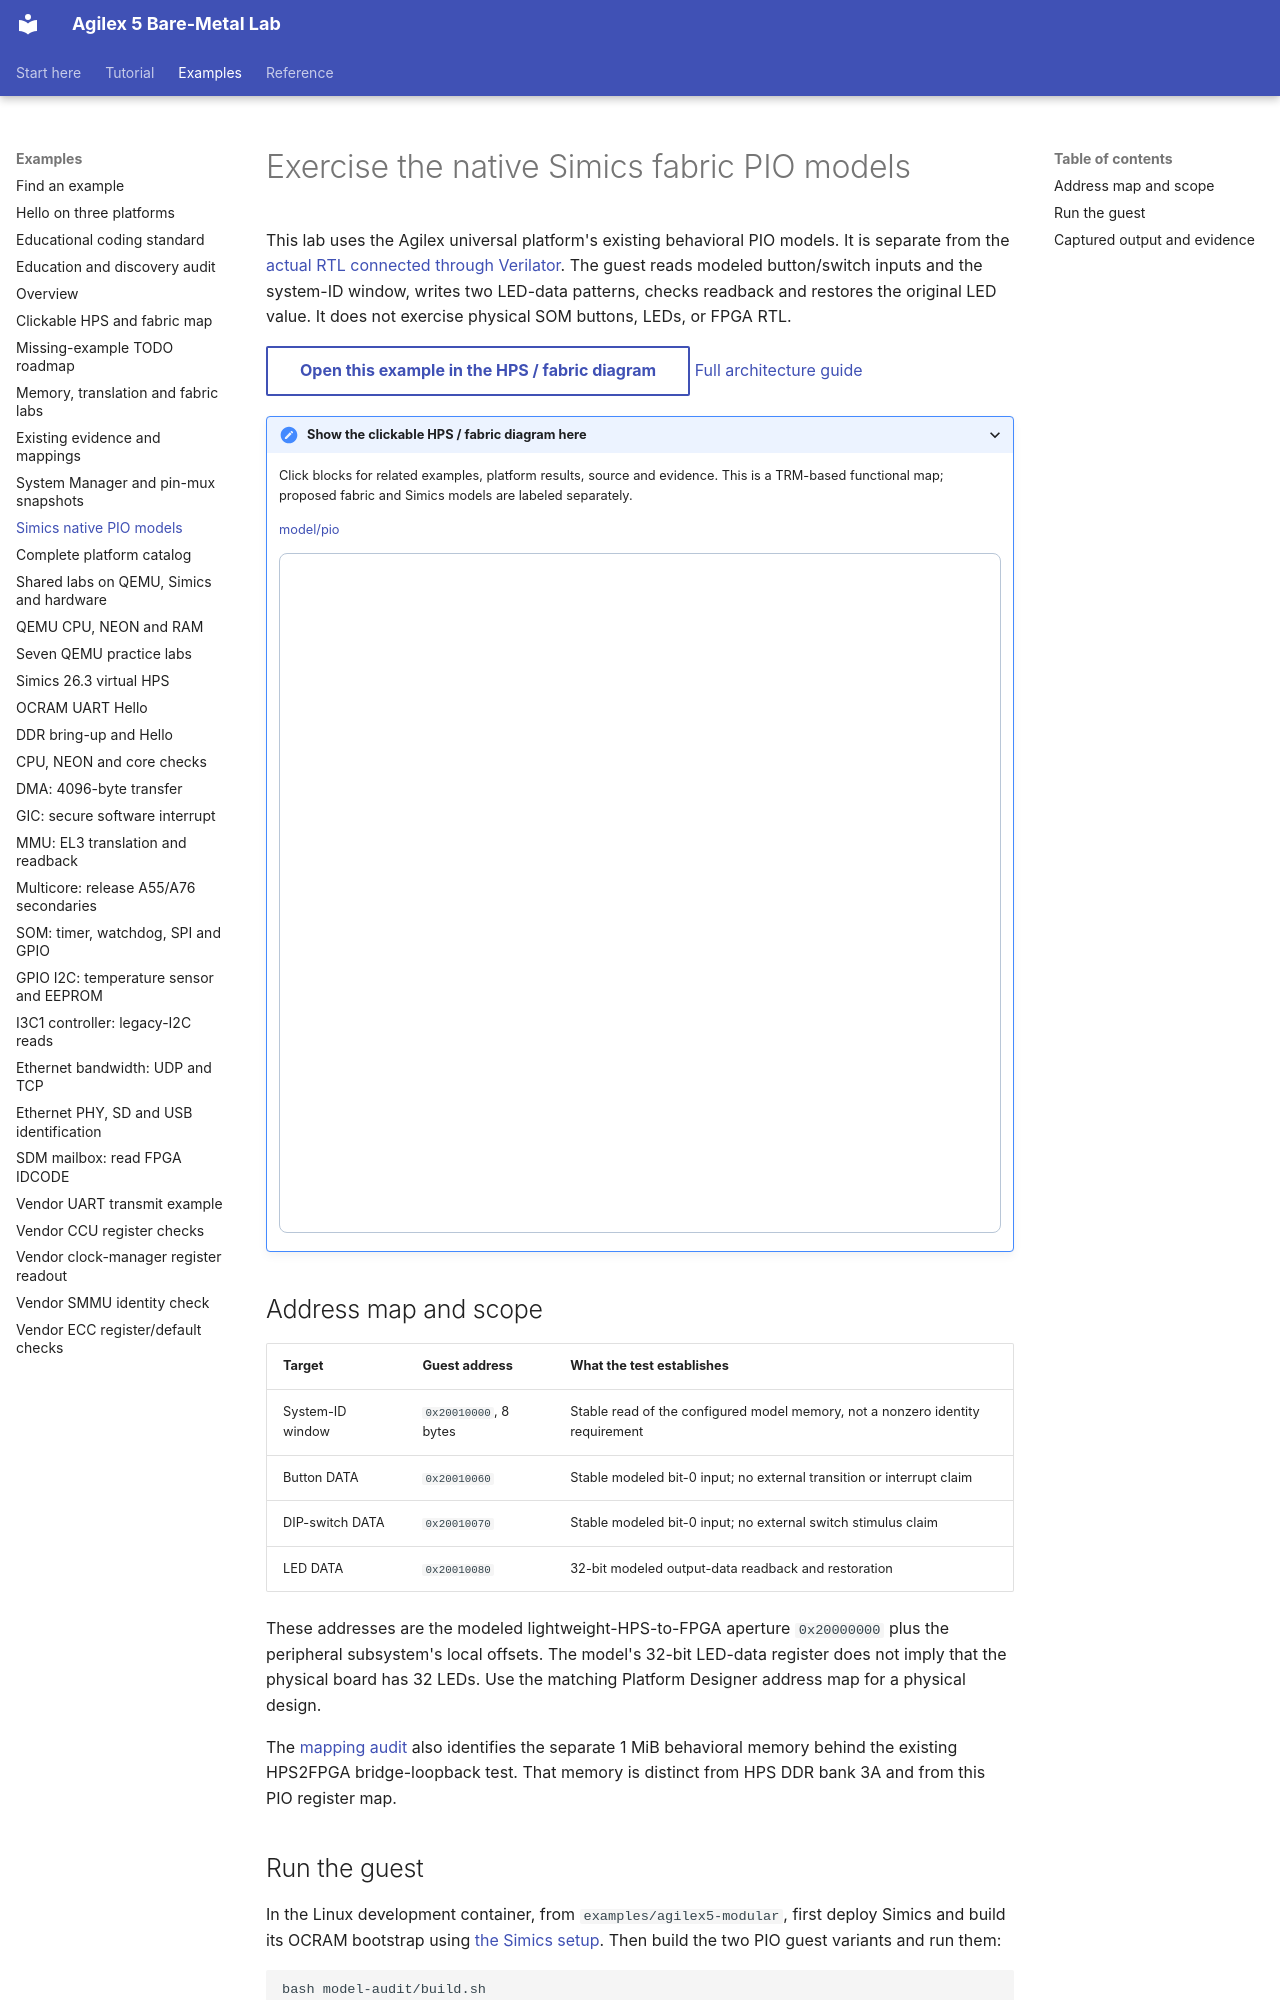

repository: AEW2015/baremetal-drivers · page: model-audit/index.html · generator: mkdocs

# Exercise the native Simics fabric PIO models

This lab uses the Agilex universal platform's existing behavioral PIO models.
It is separate from the [actual RTL connected through Verilator](simics-rtl.md).
The guest reads modeled button/switch inputs and the system-ID window, writes
two LED-data patterns, checks readback and restores the original LED value.
It does not exercise physical SOM buttons, LEDs, or FPGA RTL.

<!-- example-architecture:start -->
[Open this example in the HPS / fabric diagram](assets/architecture/design.html?example=model%2Fpio){ .md-button }
[Full architecture guide](architecture.md)

<details class="example-architecture">
<summary>Show the clickable HPS / fabric diagram here</summary>
<p>Click blocks for related examples, platform results, source and evidence. This is a TRM-based functional map; proposed fabric and Simics models are labeled separately.</p>
<p class="example-diagram-links"><a href="../assets/architecture/design.html?example=model%2Fpio" data-example-id="model/pio">model/pio</a></p>
<iframe class="example-diagram" src="../assets/architecture/design.html?example=model%2Fpio" title="HPS and fabric diagram for model-audit.md" width="100%" height="680" style="border:1px solid #b8c6d7;border-radius:8px" loading="lazy"></iframe>
</details>
<!-- example-architecture:end -->

## Address map and scope

| Target | Guest address | What the test establishes |
|---|---|---|
| System-ID window | `0x20010000`, 8 bytes | Stable read of the configured model memory, not a nonzero identity requirement |
| Button DATA | `0x20010060` | Stable modeled bit-0 input; no external transition or interrupt claim |
| DIP-switch DATA | `0x20010070` | Stable modeled bit-0 input; no external switch stimulus claim |
| LED DATA | `0x20010080` | 32-bit modeled output-data readback and restoration |

These addresses are the modeled lightweight-HPS-to-FPGA aperture
`0x20000000` plus the peripheral subsystem's local offsets. The model's
32-bit LED-data register does not imply that the physical board has 32 LEDs.
Use the matching Platform Designer address map for a physical design.

The [mapping audit](example-mapping-audit.md) also identifies the separate
1 MiB behavioral memory behind the existing HPS2FPGA bridge-loopback test.
That memory is distinct from HPS DDR bank 3A and from this PIO register map.
